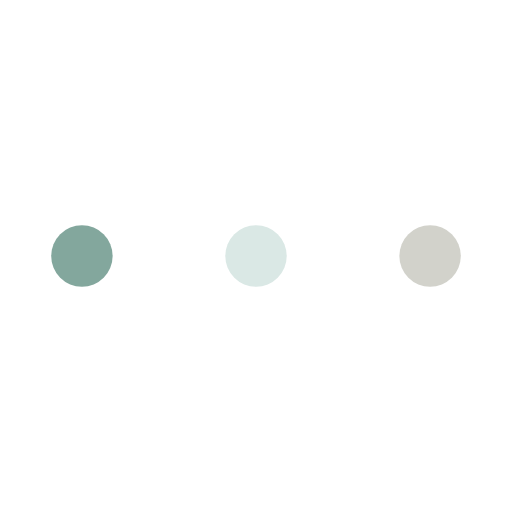
t = 0.00 s
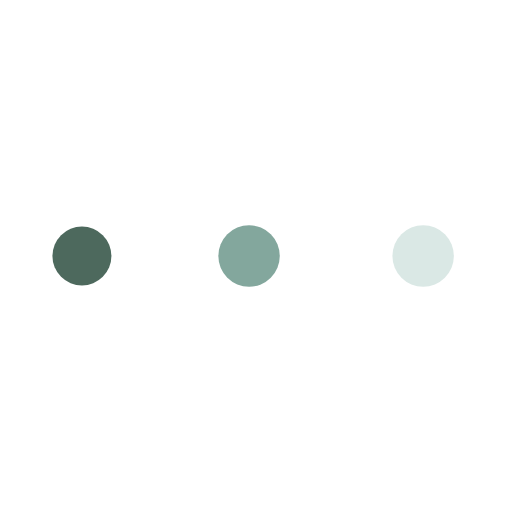
t = 0.38 s
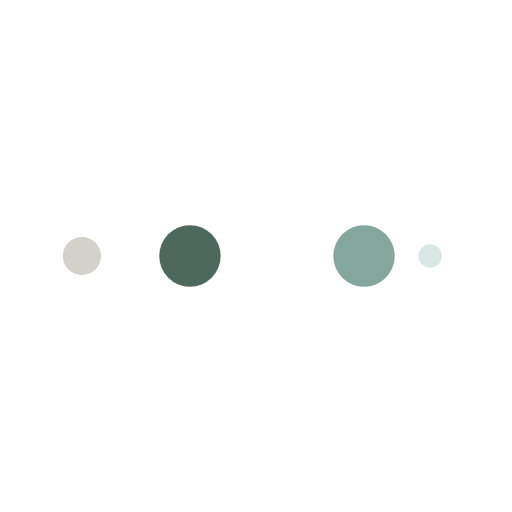
t = 0.64 s
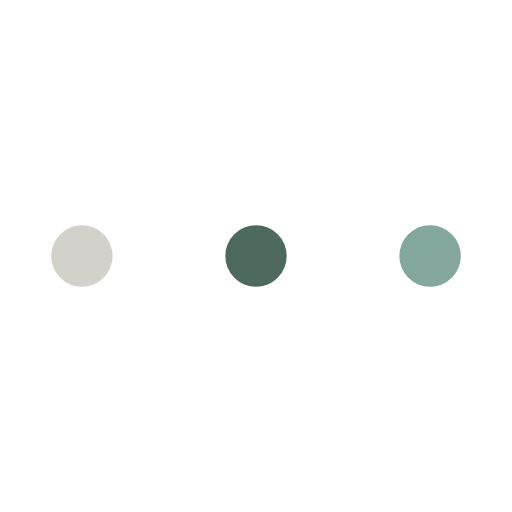
t = 1.02 s
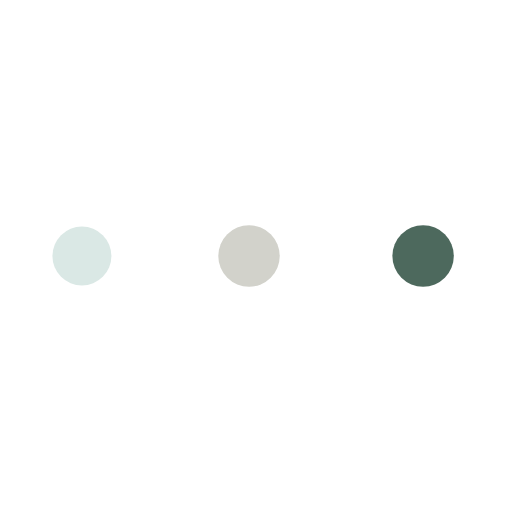
t = 1.40 s
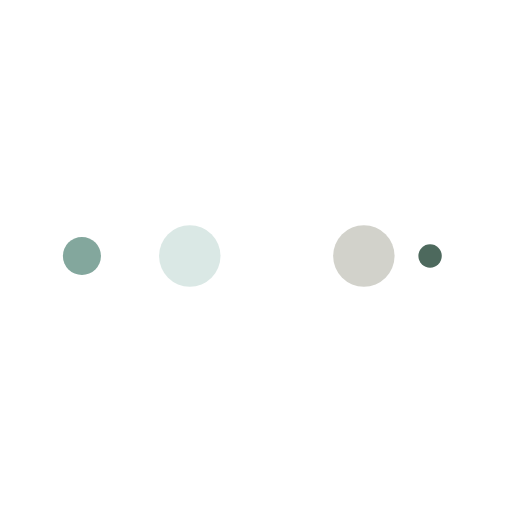
t = 1.66 s

The animated SVG that drew these frames (rendered in a browser with its animation timeline set to each time). Animation: 10 SMIL elements (animate=10); one cycle of 2.04 s, repeats indefinitely.

<?xml version="1.0" encoding="utf-8"?>
<svg xmlns="http://www.w3.org/2000/svg" xmlns:xlink="http://www.w3.org/1999/xlink" style="margin: auto; background: rgba(0, 0, 0, 0) none repeat scroll 0% 0%; display: block; shape-rendering: auto;" width="100px" height="100px" viewBox="0 0 100 100" preserveAspectRatio="xMidYMid">
<circle cx="84" cy="50" r="10" fill="#d2d2cb">
    <animate attributeName="r" repeatCount="indefinite" dur="0.5102040816326531s" calcMode="spline" keyTimes="0;1" values="6;0" keySplines="0 0.5 0.5 1" begin="0s"></animate>
    <animate attributeName="fill" repeatCount="indefinite" dur="2.0408163265306123s" calcMode="discrete" keyTimes="0;0.25;0.5;0.75;1" values="#d2d2cb;#dae8e5;#83a79d;#4d695d;#d2d2cb" begin="0s"></animate>
</circle><circle cx="16" cy="50" r="10" fill="#d2d2cb">
  <animate attributeName="r" repeatCount="indefinite" dur="2.0408163265306123s" calcMode="spline" keyTimes="0;0.25;0.5;0.75;1" values="0;0;6;6;6" keySplines="0 0.5 0.5 1;0 0.5 0.5 1;0 0.5 0.5 1;0 0.5 0.5 1" begin="0s"></animate>
  <animate attributeName="cx" repeatCount="indefinite" dur="2.0408163265306123s" calcMode="spline" keyTimes="0;0.25;0.5;0.75;1" values="16;16;16;50;84" keySplines="0 0.5 0.5 1;0 0.5 0.5 1;0 0.5 0.5 1;0 0.5 0.5 1" begin="0s"></animate>
</circle><circle cx="50" cy="50" r="10" fill="#4d695d">
  <animate attributeName="r" repeatCount="indefinite" dur="2.0408163265306123s" calcMode="spline" keyTimes="0;0.25;0.5;0.75;1" values="0;0;6;6;6" keySplines="0 0.5 0.5 1;0 0.5 0.5 1;0 0.5 0.5 1;0 0.5 0.5 1" begin="-0.5102040816326531s"></animate>
  <animate attributeName="cx" repeatCount="indefinite" dur="2.0408163265306123s" calcMode="spline" keyTimes="0;0.25;0.5;0.75;1" values="16;16;16;50;84" keySplines="0 0.5 0.5 1;0 0.5 0.5 1;0 0.5 0.5 1;0 0.5 0.5 1" begin="-0.5102040816326531s"></animate>
</circle><circle cx="84" cy="50" r="10" fill="#83a79d">
  <animate attributeName="r" repeatCount="indefinite" dur="2.0408163265306123s" calcMode="spline" keyTimes="0;0.25;0.5;0.75;1" values="0;0;6;6;6" keySplines="0 0.5 0.5 1;0 0.5 0.5 1;0 0.5 0.5 1;0 0.5 0.5 1" begin="-1.0204081632653061s"></animate>
  <animate attributeName="cx" repeatCount="indefinite" dur="2.0408163265306123s" calcMode="spline" keyTimes="0;0.25;0.5;0.75;1" values="16;16;16;50;84" keySplines="0 0.5 0.5 1;0 0.5 0.5 1;0 0.5 0.5 1;0 0.5 0.5 1" begin="-1.0204081632653061s"></animate>
</circle><circle cx="16" cy="50" r="10" fill="#dae8e5">
  <animate attributeName="r" repeatCount="indefinite" dur="2.0408163265306123s" calcMode="spline" keyTimes="0;0.25;0.5;0.75;1" values="0;0;6;6;6" keySplines="0 0.5 0.5 1;0 0.5 0.5 1;0 0.5 0.5 1;0 0.5 0.5 1" begin="-1.530612244897959s"></animate>
  <animate attributeName="cx" repeatCount="indefinite" dur="2.0408163265306123s" calcMode="spline" keyTimes="0;0.25;0.5;0.75;1" values="16;16;16;50;84" keySplines="0 0.5 0.5 1;0 0.5 0.5 1;0 0.5 0.5 1;0 0.5 0.5 1" begin="-1.530612244897959s"></animate>
</circle>
<!-- [ldio] generated by https://loading.io/ --></svg>
